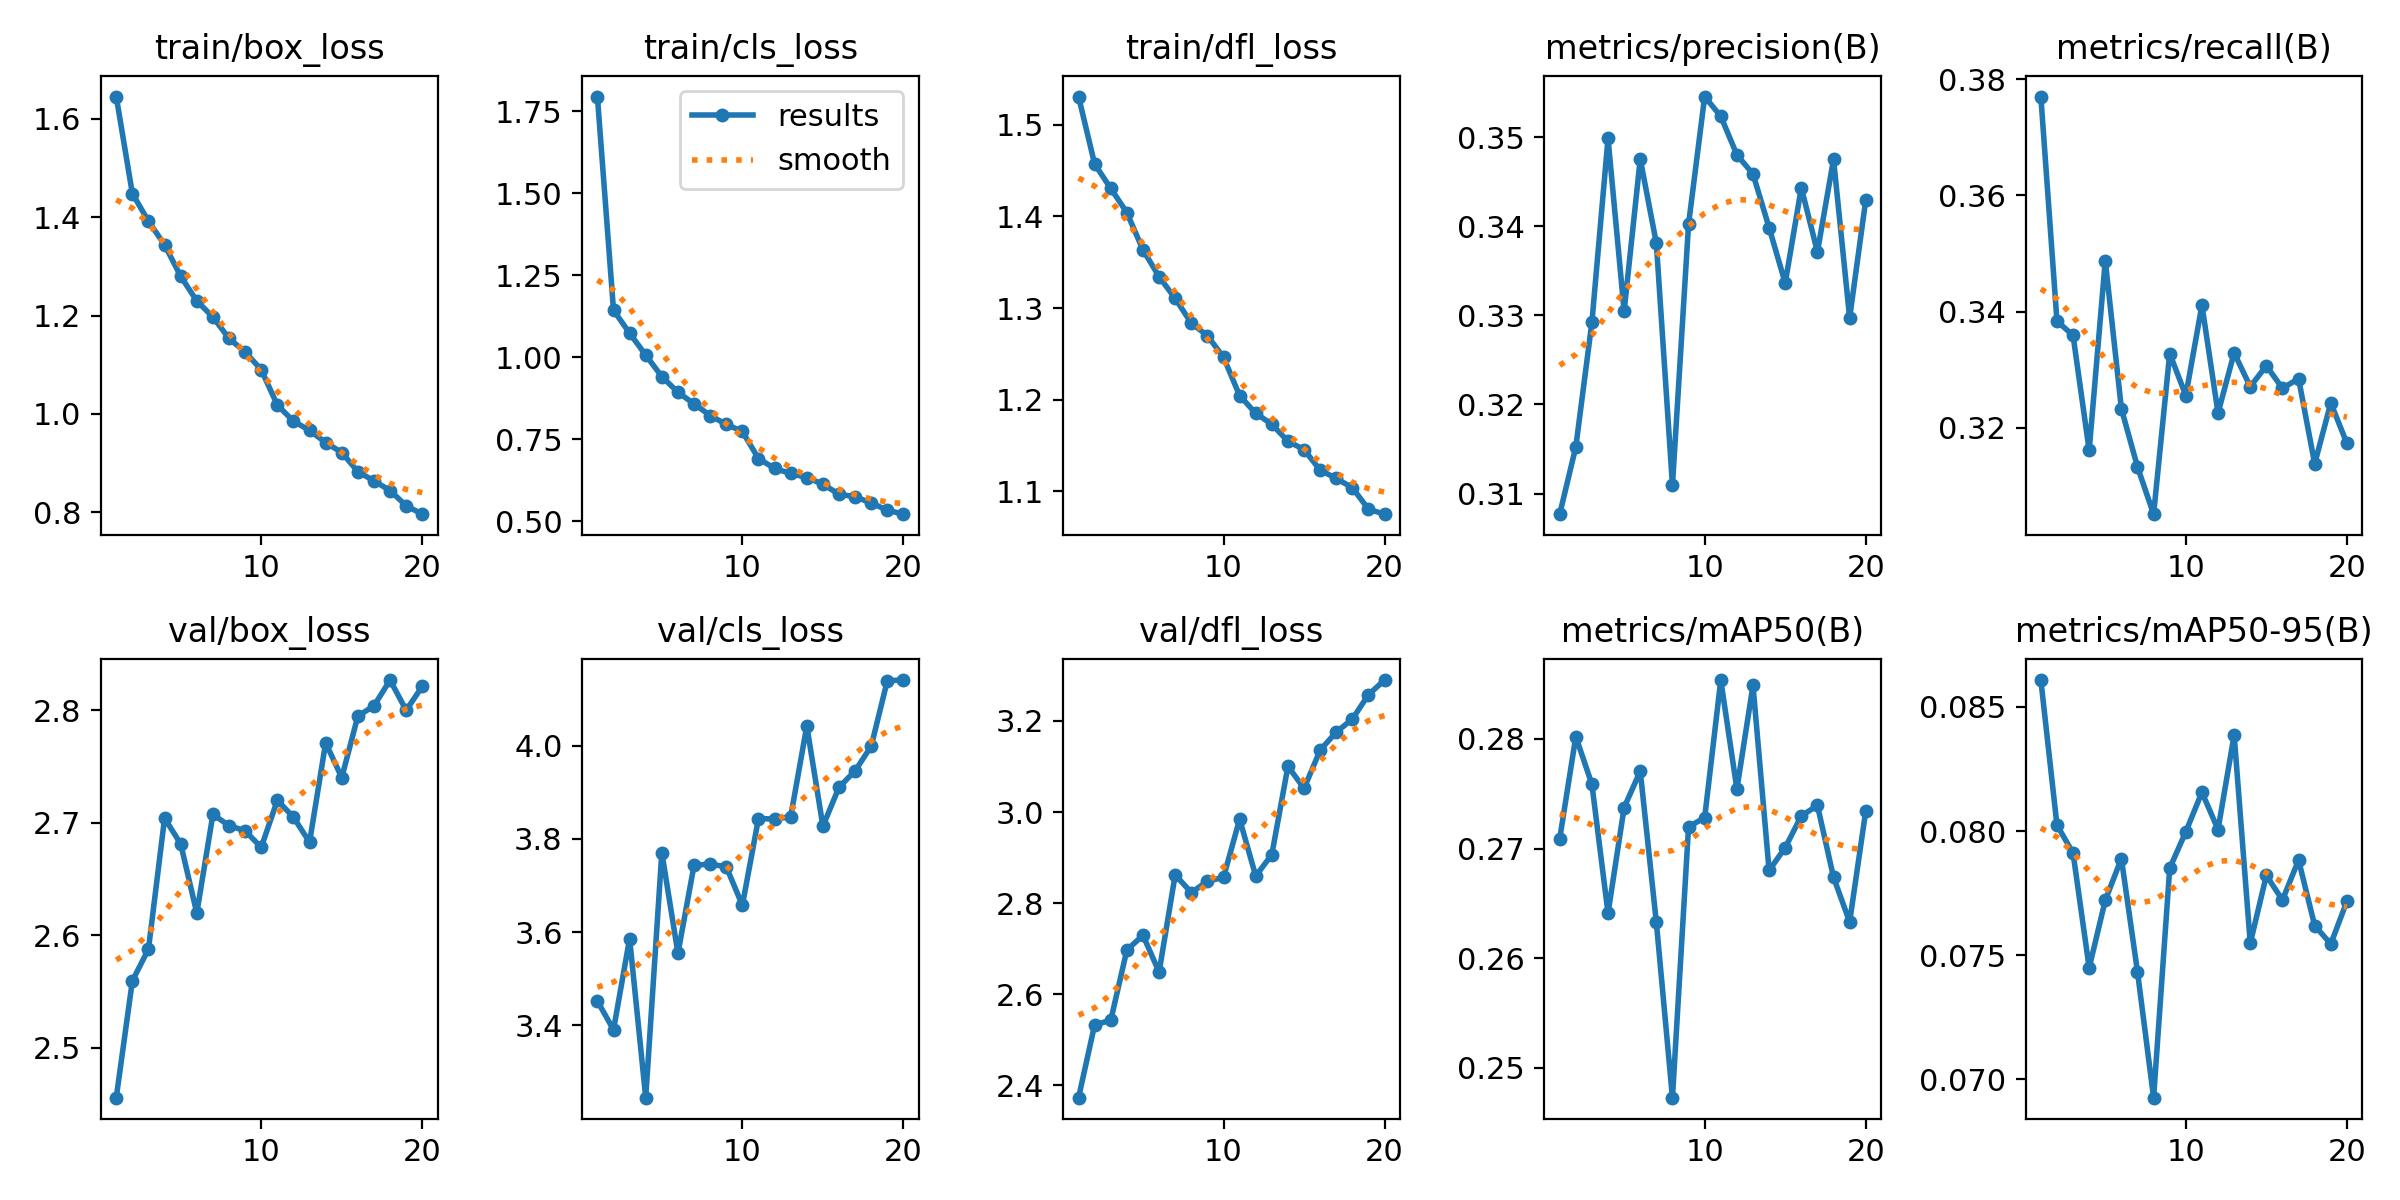

Data behind this chart, as committed beside it:
epoch, time, train/box_loss, train/cls_loss, train/dfl_loss, metrics/precision(B), metrics/recall(B), metrics/mAP50(B), metrics/mAP50-95(B), val/box_loss, val/cls_loss, val/dfl_loss, lr/pg0, lr/pg1, lr/pg2
1, 87.14, 1.645, 1.796, 1.531, 0.3077, 0.377, 0.2709, 0.08608, 2.456, 3.452, 2.373, 0.000416, 0.000416, 0.000416
2, 171.7, 1.448, 1.144, 1.457, 0.3152, 0.3384, 0.2802, 0.08024, 2.559, 3.391, 2.533, 0.0007914, 0.0007914, 0.0007914
3, 258.9, 1.391, 1.074, 1.431, 0.3292, 0.3359, 0.2759, 0.07911, 2.588, 3.586, 2.543, 0.001126, 0.001126, 0.001126
4, 345, 1.344, 1.007, 1.404, 0.3499, 0.3161, 0.2641, 0.07449, 2.704, 3.245, 2.697, 0.001064, 0.001064, 0.001064
5, 431.8, 1.28, 0.9414, 1.364, 0.3305, 0.3488, 0.2737, 0.07721, 2.681, 3.77, 2.73, 0.001002, 0.001002, 0.001002
6, 516.4, 1.23, 0.8933, 1.334, 0.3476, 0.3233, 0.2771, 0.07889, 2.62, 3.555, 2.649, 0.0009406, 0.0009406, 0.0009406
7, 598.4, 1.197, 0.8582, 1.31, 0.3381, 0.3133, 0.2633, 0.07433, 2.707, 3.743, 2.862, 0.0008787, 0.0008787, 0.0008787
8, 680.1, 1.153, 0.8224, 1.283, 0.3109, 0.3051, 0.2473, 0.06926, 2.697, 3.746, 2.823, 0.0008169, 0.0008169, 0.0008169
9, 763, 1.126, 0.7955, 1.27, 0.3403, 0.3328, 0.272, 0.0785, 2.693, 3.74, 2.848, 0.000755, 0.000755, 0.000755
10, 849.6, 1.09, 0.7738, 1.246, 0.3546, 0.3256, 0.2728, 0.07997, 2.678, 3.658, 2.857, 0.0006931, 0.0006931, 0.0006931
11, 934.3, 1.018, 0.6912, 1.204, 0.3524, 0.3411, 0.2854, 0.08156, 2.72, 3.844, 2.984, 0.0006312, 0.0006312, 0.0006312
12, 1019, 0.9854, 0.661, 1.185, 0.3481, 0.3225, 0.2754, 0.08006, 2.705, 3.842, 2.86, 0.0005694, 0.0005694, 0.0005694
13, 1105, 0.9667, 0.6456, 1.173, 0.3459, 0.3329, 0.2849, 0.08387, 2.683, 3.847, 2.907, 0.0005075, 0.0005075, 0.0005075
14, 1188, 0.9421, 0.6334, 1.154, 0.3399, 0.3271, 0.268, 0.07548, 2.771, 4.042, 3.101, 0.0004456, 0.0004456, 0.0004456
15, 1273, 0.9217, 0.6129, 1.145, 0.3336, 0.3307, 0.2701, 0.07821, 2.74, 3.827, 3.052, 0.0003837, 0.0003837, 0.0003837
16, 1359, 0.883, 0.5823, 1.123, 0.3443, 0.3268, 0.273, 0.07722, 2.795, 3.911, 3.136, 0.0003219, 0.0003219, 0.0003219
17, 1443, 0.8641, 0.5747, 1.114, 0.3371, 0.3285, 0.2739, 0.07883, 2.804, 3.946, 3.175, 0.00026, 0.00026, 0.00026
18, 1527, 0.8444, 0.5554, 1.104, 0.3475, 0.3138, 0.2674, 0.07619, 2.827, 3.999, 3.204, 0.0001981, 0.0001981, 0.0001981
19, 1611, 0.8136, 0.5337, 1.08, 0.3297, 0.3243, 0.2633, 0.07545, 2.8, 4.139, 3.258, 0.0001363, 0.0001363, 0.0001363
20, 1694, 0.7965, 0.5215, 1.075, 0.343, 0.3173, 0.2734, 0.07717, 2.821, 4.141, 3.29, 7.4375e-05, 7.4375e-05, 7.4375e-05
